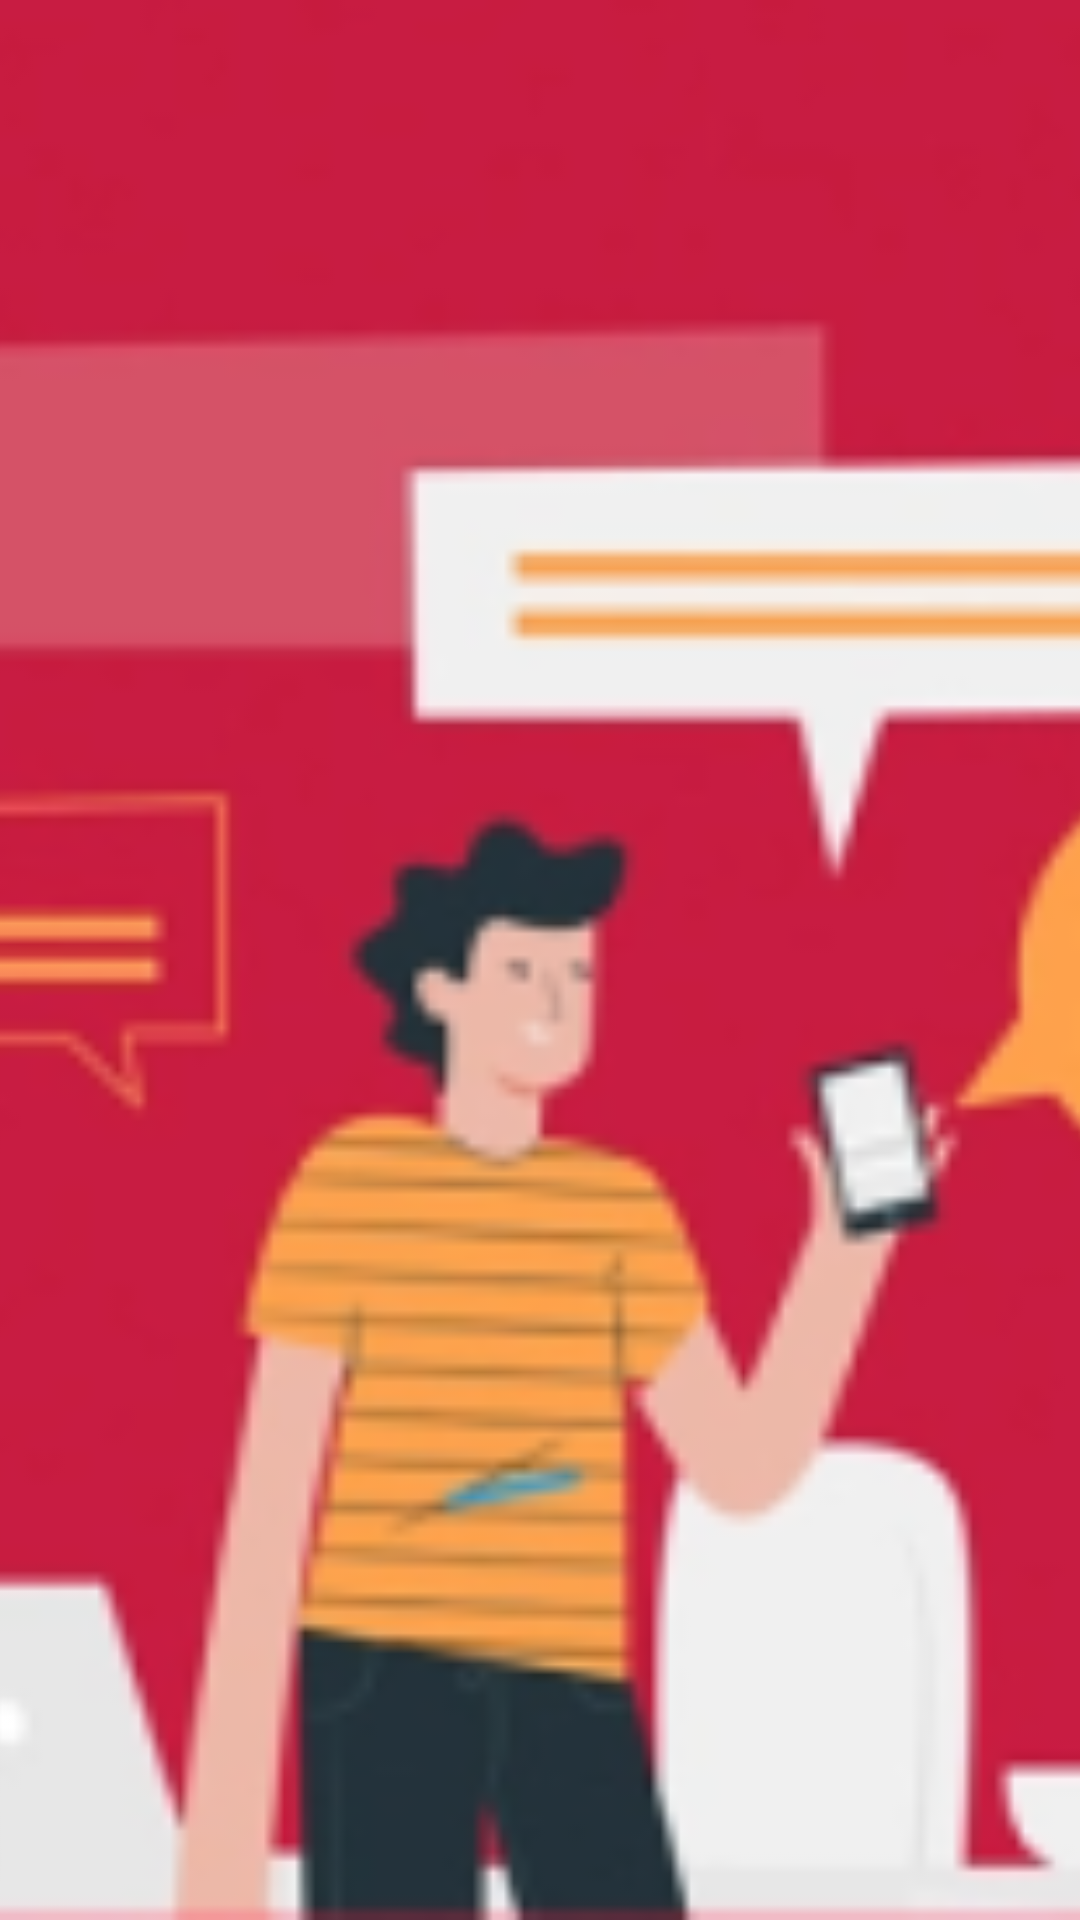

Produce the Android XML layout that renders to this screen, including the resource entries it uses.
<!-- AndroidManifest.xml: application theme Theme.SevenModulLesson121 -->
<!-- res/layout/headr.xml -->
<?xml version="1.0" encoding="utf-8"?>
<LinearLayout xmlns:android="http://schemas.android.com/apk/res/android"
    android:layout_width="match_parent"
    android:layout_height="200dp">

    <ImageView
        android:scaleType="centerCrop"
        android:src="@drawable/screen2"
        android:layout_width="match_parent"
        android:layout_height="match_parent"/>

</LinearLayout>
<!-- resources referenced by this layout -->
<resources>
  <!-- drawable screen2: png bitmap (drawable, 38343 bytes) -->
  <style name="Theme.SevenModulLesson121" parent="Theme.MaterialComponents.DayNight.NoActionBar">
          
          <item name="colorPrimary">@color/purple_500</item>
          <item name="colorPrimaryVariant">@color/purple_700</item>
          <item name="colorOnPrimary">@color/white</item>
          
          <item name="colorSecondary">@color/teal_200</item>
          <item name="colorSecondaryVariant">@color/teal_700</item>
          <item name="colorOnSecondary">@color/black</item>
          
          <item name="android:statusBarColor" tools:targetApi="l">?attr/colorPrimaryVariant</item>
          
      </style>
  <color name="purple_500">#FF6200EE</color>
  <color name="purple_700">#C81C42</color>
  <color name="white">#FFFFFFFF</color>
  <color name="teal_200">#FF03DAC5</color>
  <color name="teal_700">#FF018786</color>
  <color name="black">#FF000000</color>
</resources>
